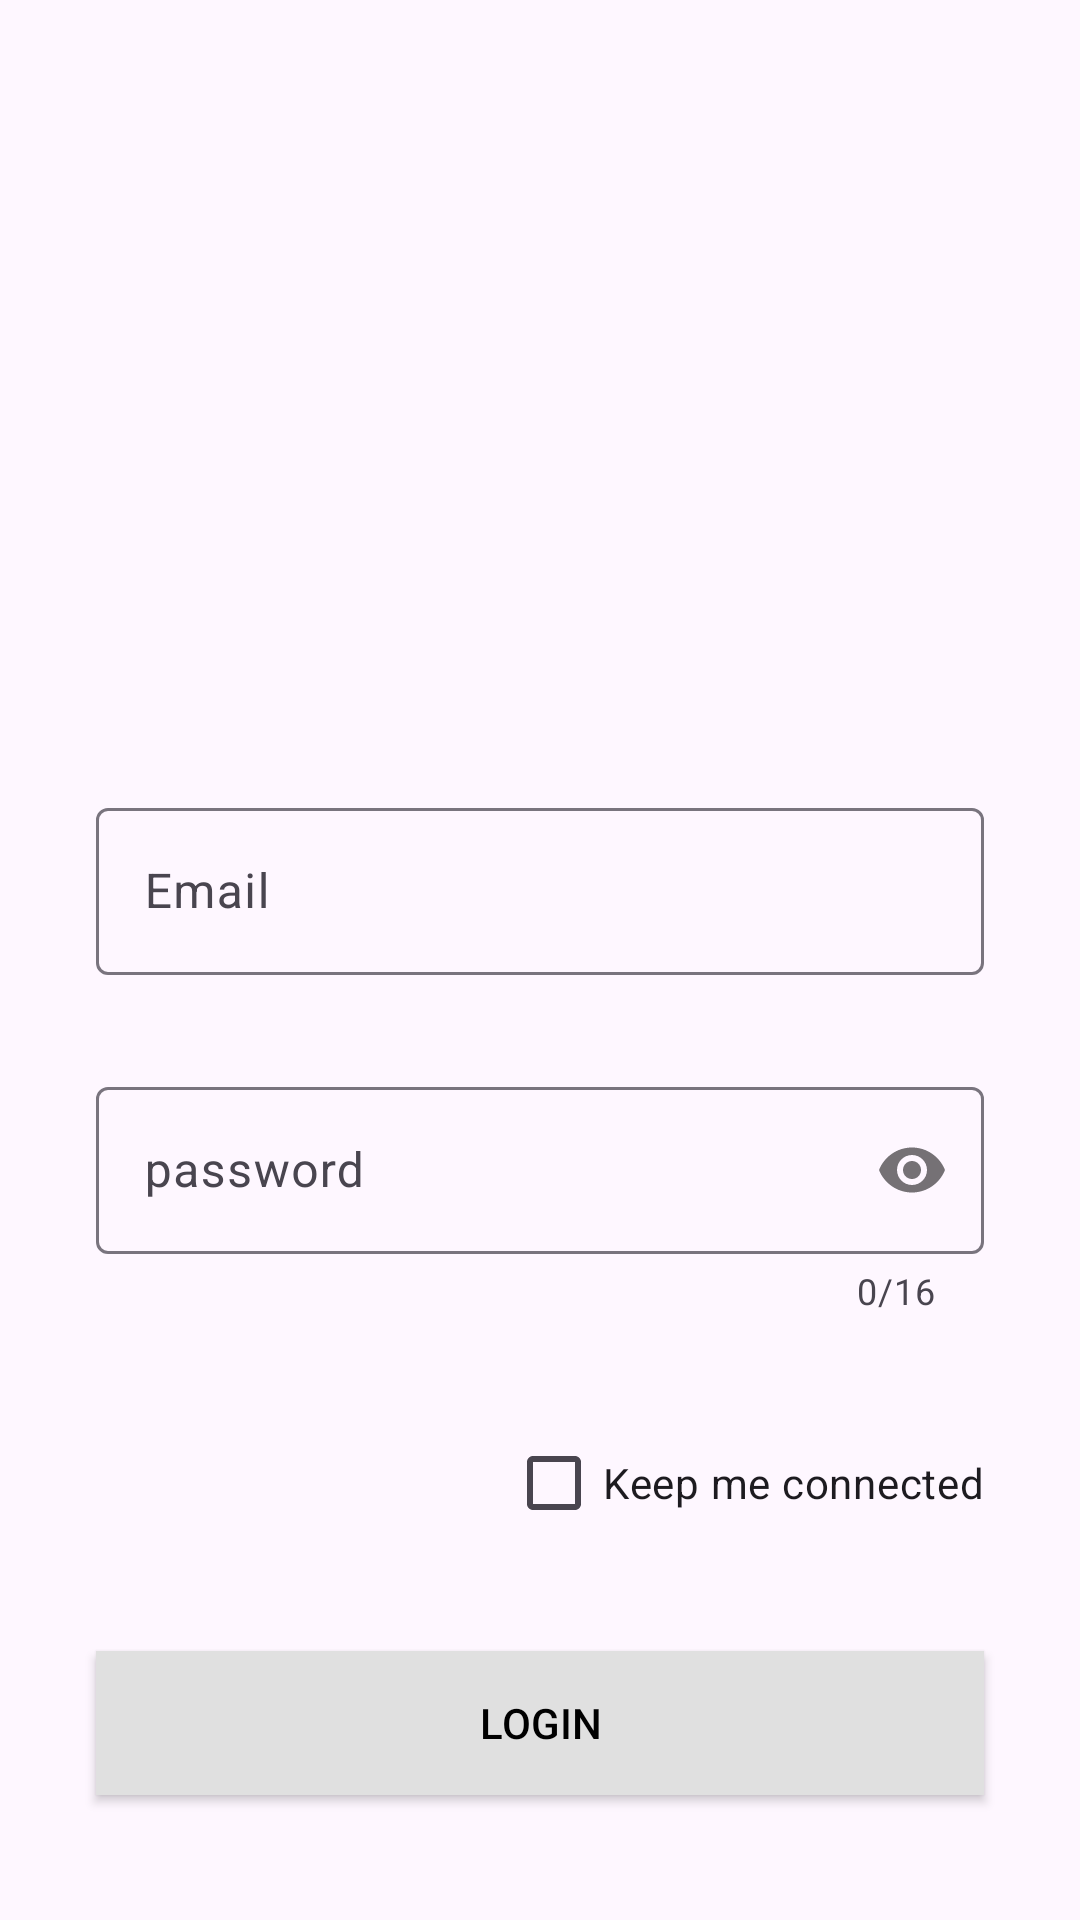

The Android layout XML behind this screen, and the referenced resources:
<!-- AndroidManifest.xml: application theme Theme.ACM -->
<!-- res/layout/activity_login.xml -->
<?xml version="1.0" encoding="utf-8"?>
<LinearLayout xmlns:android="http://schemas.android.com/apk/res/android"
    xmlns:app="http://schemas.android.com/apk/res-auto"
    xmlns:tools="http://schemas.android.com/tools"
    android:layout_width="match_parent"
    android:layout_height="match_parent"
    android:layout_marginTop="@dimen/_64dp"
    android:orientation="vertical"
    tools:context=".LoginActivity">

    <ImageView
        android:id="@+id/imgViewLogin"
        android:layout_width="@dimen/_200dp_image_view_user"
        android:layout_height="@dimen/_200dp_image_view_user"
        android:layout_gravity="center"
        android:layout_marginLeft="@dimen/_32dp"
        android:layout_marginTop="@dimen/_32dp"
        android:layout_marginRight="@dimen/_32dp"
        android:background="@drawable/ic_launcher_foreground" />

    <com.google.android.material.textfield.TextInputLayout
        android:layout_width="match_parent"
        android:layout_height="wrap_content"
        android:layout_marginLeft="@dimen/_32dp"
        android:layout_marginTop="@dimen/_32dp"
        android:layout_marginRight="@dimen/_32dp">

        <EditText
            android:id="@+id/edtLoginEmail"
            android:layout_width="match_parent"
            android:layout_height="wrap_content"
            android:hint="@string/text_email"
            android:inputType="textEmailAddress" />
    </com.google.android.material.textfield.TextInputLayout>


    <com.google.android.material.textfield.TextInputLayout
        android:layout_width="match_parent"
        android:layout_height="wrap_content"
        android:layout_marginLeft="@dimen/_32dp"
        android:layout_marginTop="@dimen/_32dp"
        android:layout_marginRight="@dimen/_32dp"
        app:counterEnabled="true"
        app:counterMaxLength="16"
        app:passwordToggleEnabled="true">

        <EditText
            android:id="@+id/edtLoginPassword"
            android:layout_width="match_parent"
            android:layout_height="wrap_content"
            android:hint="@string/text_password"
            android:inputType="textPassword" />
    </com.google.android.material.textfield.TextInputLayout>

    <CheckBox
        android:id="@+id/checkBoxKeepConnected"
        android:layout_width="wrap_content"
        android:layout_height="wrap_content"
        android:layout_gravity="right"
        android:layout_marginLeft="@dimen/_32dp"
        android:layout_marginTop="@dimen/_32dp"
        android:layout_marginRight="@dimen/_32dp"
        android:gravity="center"
        android:text="Keep me connected" />

    <androidx.appcompat.widget.AppCompatButton
        android:id="@+id/btnLogin"
        android:layout_width="match_parent"
        android:layout_height="wrap_content"
        android:layout_margin="@dimen/_32dp"
        android:background="@color/gray"
        android:text="@string/text_login"
        android:textColor="@color/black"
        style="@style/RaisedButton"/>
</LinearLayout>
<!-- resources referenced by this layout -->
<resources>
  <color name="black">#FF000000</color>
  <color name="gray">#DDD</color>
  <dimen name="_200dp_image_view_user">200dp</dimen>
  <dimen name="_32dp">32dp</dimen>
  <dimen name="_64dp">64dp</dimen>
  <string name="text_email">Email</string>
  <string name="text_login">LOGIN</string>
  <string name="text_password">password</string>
  <style name="RaisedButton" parent="Widget.AppCompat.Button.Colored">
          <item name="backgroundTint">@color/primaryAccent</item>
          <item name="android:textColor">@android:color/black</item>
          <item name="elevation">@dimen/_32dp</item>
      </style>
  <style name="Theme.ACM" parent="Base.Theme.ACM" />
  <color name="primaryAccent">#E0E0E0</color>
  <style name="Base.Theme.ACM" parent="Theme.Material3.DayNight.NoActionBar">
          
          
      </style>
</resources>
